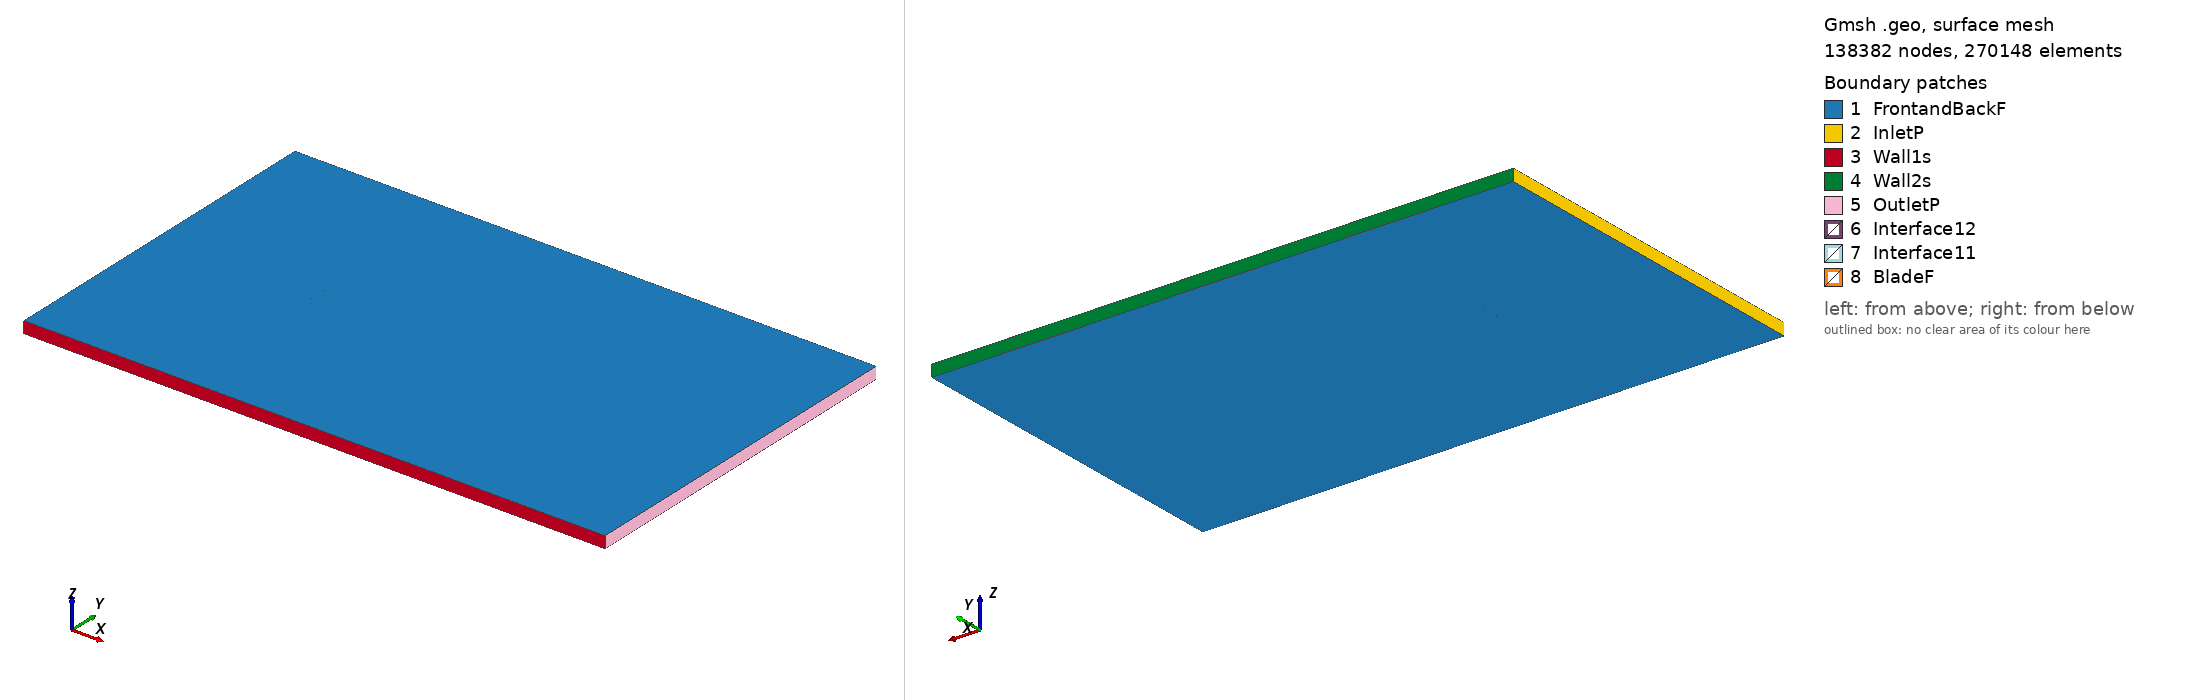

Gmsh geometry script, surface-meshed: 138382 nodes, 270148 surface elements. Boundary patches (legend numbers): 1 FrontandBackF, 2 InletP, 3 Wall1s, 4 Wall2s, 5 OutletP, 6 Interface12, 7 Interface11, 8 BladeF. Left view from above one corner, right view from below the opposite corner. Legend entries are the model's physical surfaces. The drawing asked Gmsh for element sizes between 1% and 20% of the model's largest extent; the script's own settings can give other sizes.

=== goe446_tsr_0.80629_aoa_4.2035.geo (drawn) ===
SetFactory("OpenCASCADE");

Point(1) = {0.074905, 0.724834, 0, 1.0};
Point(2) = {0.070762, 0.726599, 0, 1.0};
Point(3) = {0.063242, 0.729832, 0, 1.0};
Point(4) = {0.048157, 0.735410, 0, 1.0};
Point(5) = {0.033036, 0.740253, 0, 1.0};
Point(6) = {0.017882, 0.744437, 0, 1.0};
Point(7) = {0.002672, 0.747486, 0, 1.0};
Point(8) = {-0.012599, 0.749326, 0, 1.0};
Point(9) = {-0.027928, 0.750000, 0, 1.0};
Point(10) = {-0.043354, 0.748728, 0, 1.0};
Point(11) = {-0.051106, 0.747319, 0, 1.0};
Point(12) = {-0.058890, 0.745266, 0, 1.0};
Point(13) = {-0.062798, 0.743909, 0, 1.0};
Point(14) = {-0.066732, 0.742063, 0, 1.0};
Point(15) = {-0.070707, 0.739389, 0, 1.0};
Point(16) = {-0.072707, 0.737783, 0, 1.0};
Point(17) = {-0.074798, 0.734370, 0, 1.0};
Point(18) = {-0.073021, 0.731500, 0, 1.0};
Point(19) = {-0.071134, 0.730838, 0, 1.0};
Point(20) = {-0.067327, 0.730155, 0, 1.0};
Point(21) = {-0.063497, 0.729964, 0, 1.0};
Point(22) = {-0.059653, 0.730017, 0, 1.0};
Point(23) = {-0.051962, 0.730201, 0, 1.0};
Point(24) = {-0.044275, 0.730309, 0, 1.0};
Point(25) = {-0.028914, 0.730277, 0, 1.0};
Point(26) = {-0.013573, 0.729833, 0, 1.0};
Point(27) = {0.001756, 0.729159, 0, 1.0};
Point(28) = {0.017080, 0.728393, 0, 1.0};
Point(29) = {0.032384, 0.727212, 0, 1.0};
Point(30) = {0.047680, 0.725879, 0, 1.0};
Point(31) = {0.062972, 0.724453, 0, 1.0};
Point(32) = {0.070618, 0.723748, 0, 1.0};
Point(33) = {0.074793, 0.723306, 0, 1.0};
Point(34) = {-0.074905, -0.724834, 0, 1.0};
Point(35) = {-0.070762, -0.726599, 0, 1.0};
Point(36) = {-0.063242, -0.729832, 0, 1.0};
Point(37) = {-0.048157, -0.735410, 0, 1.0};
Point(38) = {-0.033036, -0.740253, 0, 1.0};
Point(39) = {-0.017882, -0.744437, 0, 1.0};
Point(40) = {-0.002672, -0.747486, 0, 1.0};
Point(41) = {0.012599, -0.749326, 0, 1.0};
Point(42) = {0.027928, -0.750000, 0, 1.0};
Point(43) = {0.043354, -0.748728, 0, 1.0};
Point(44) = {0.051106, -0.747319, 0, 1.0};
Point(45) = {0.058890, -0.745266, 0, 1.0};
Point(46) = {0.062798, -0.743909, 0, 1.0};
Point(47) = {0.066732, -0.742063, 0, 1.0};
Point(48) = {0.070707, -0.739389, 0, 1.0};
Point(49) = {0.072707, -0.737783, 0, 1.0};
Point(50) = {0.074798, -0.734370, 0, 1.0};
Point(51) = {0.073021, -0.731500, 0, 1.0};
Point(52) = {0.071134, -0.730838, 0, 1.0};
Point(53) = {0.067327, -0.730155, 0, 1.0};
Point(54) = {0.063497, -0.729964, 0, 1.0};
Point(55) = {0.059653, -0.730017, 0, 1.0};
Point(56) = {0.051962, -0.730201, 0, 1.0};
Point(57) = {0.044275, -0.730309, 0, 1.0};
Point(58) = {0.028914, -0.730277, 0, 1.0};
Point(59) = {0.013573, -0.729833, 0, 1.0};
Point(60) = {-0.001756, -0.729159, 0, 1.0};
Point(61) = {-0.017080, -0.728393, 0, 1.0};
Point(62) = {-0.032384, -0.727212, 0, 1.0};
Point(63) = {-0.047680, -0.725879, 0, 1.0};
Point(64) = {-0.062972, -0.724453, 0, 1.0};
Point(65) = {-0.070618, -0.723748, 0, 1.0};
Point(66) = {-0.074793, -0.723306, 0, 1.0};

// Lines: first blade (splines 1-4)
Spline(1) = {1:33};
Spline(2) = {33,1};

// Lines: second blade (splines 5-8)
Spline(3) = {34:66};
Spline(4) = {66,34};

// Outer domain (points 20001-4 and lines)
Point(67) = {-13.50000000, -15.00000000, 0, 1.0};
Point(68) = {-13.50000000, 15.00000000, 0, 1.0};
Point(69) = {36.00000000, 15.00000000, 0, 1.0};
Point(70) = {36.00000000, -15.00000000, 0, 1.0};
Line(11) = {67, 68};
Line(12) = {68, 69};
Line(13) = {69, 70};
Line(14) = {67, 70};

// Interface (between moving and stationary domain) (circles)
Circle(9) = {0, 0, 0, 0.80000000, 0, 2*Pi};
Circle(10) = {0, 0, 0, 0.80000000, 0, 2*Pi};

// Loops collect Lines/Splines/etc (blade1, blade2, domain, first circle)
Line Loop(1) = {1:2};
Line Loop(2) = {3:4};
Line Loop(3) = {11,12,13,-14};
Line Loop(4) = {9};

// BooleanDifference cuts out the circle/interface from the domain
Plane Surface(1) = {3};
Plane Surface(2) = {4};
BooleanDifference{ Surface{1}; Delete;}{ Surface{2}; Delete;}

// This one cuts out the blades from the inner circle/interface
Line Loop(6) = {10};
Plane Surface(5) = {6};
Plane Surface(6) = {1};
Plane Surface(7) = {2};
BooleanDifference{ Surface{5}; Delete;}{ Surface{6,7}; Delete;}

// extrude to 3rd dimension
Extrude {0, 0, 1} {Surface{1}; Surface{5}; Layers{1}; Recombine;}

// Physical Surfaces are the named boundaries (patches)
Physical Surface("Interface11") = {12};
Physical Surface("Interface12") = {10};

// sides of domain
Physical Surface("InletP") = {6};
Physical Surface("OutletP") = {9};

// top and bottom of domain
Physical Surface("Wall1s") = {7};
Physical Surface("Wall2s") = {8};

// Check FrontandBackF by ensuring there is nothing in the 3rd dimension
Physical Surface("FrontandBackF") = {1,11,5,17};
Physical Surface("BladeF") = {13:16};
Physical Volume("Turbine") = {2};
Physical Volume("Farfield") = {1};

// settings for airfoil boundary layer
Field[1] = BoundaryLayer;
Field[1].EdgesList = {1:4};
Field[1].hwall_n = 1e-3;
Field[1].thickness = 1.5e-2;
Field[1].ratio = 1.05;
Field[1].Quads = 1;
BoundaryLayer Field = 1;

// control points for mesh (blade and interface)
// floor((arc length / 1.5mm)/ 2) -> Transfinite Line
Transfinite Line {1,3} = 103 Using Progression 1;
Transfinite Line {2,4} = 2 Using Progression 1;
Transfinite Line {9, 15} = 800 Using Progression 1;

// For more information on gmsh syntax, visit http://gmsh.info/doc/texinfo/gmsh.html
